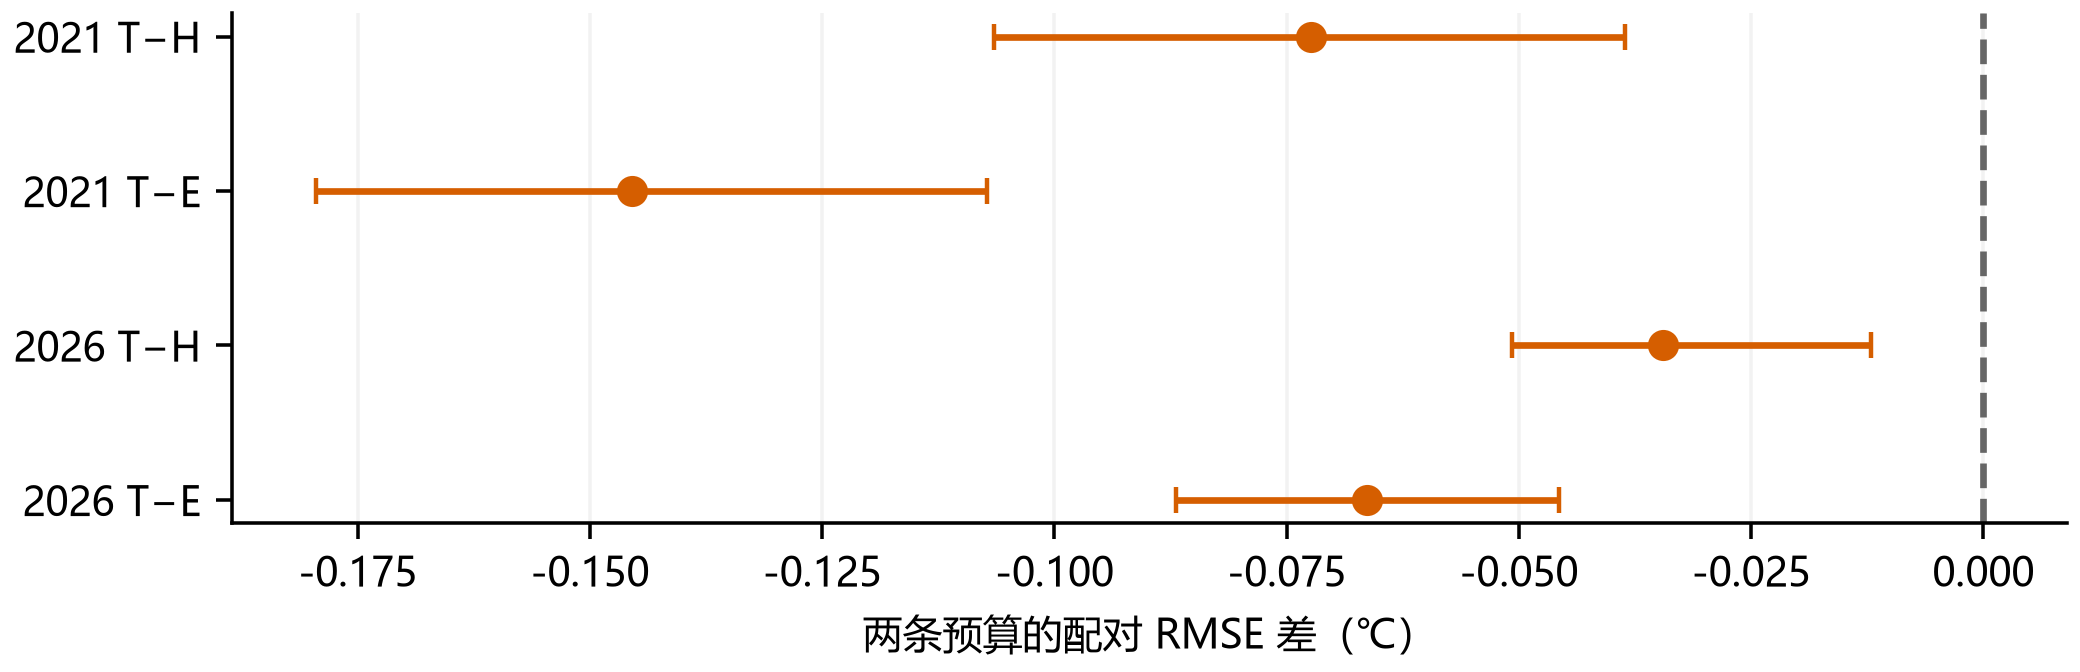

The data file committed next to this chart (first rows):
budget, reference, delta_RMSE, lower, upper, block_days, n, cohort
2, hashed, -0.07235, -0.1065, -0.03855, 7, 922, 2021
2, earliest, -0.1455, -0.1795, -0.1073, 7, 922, 2021
2, hashed, -0.03446, -0.05078, -0.01206, 7, 80, 2026
2, earliest, -0.06637, -0.08695, -0.04567, 7, 80, 2026
